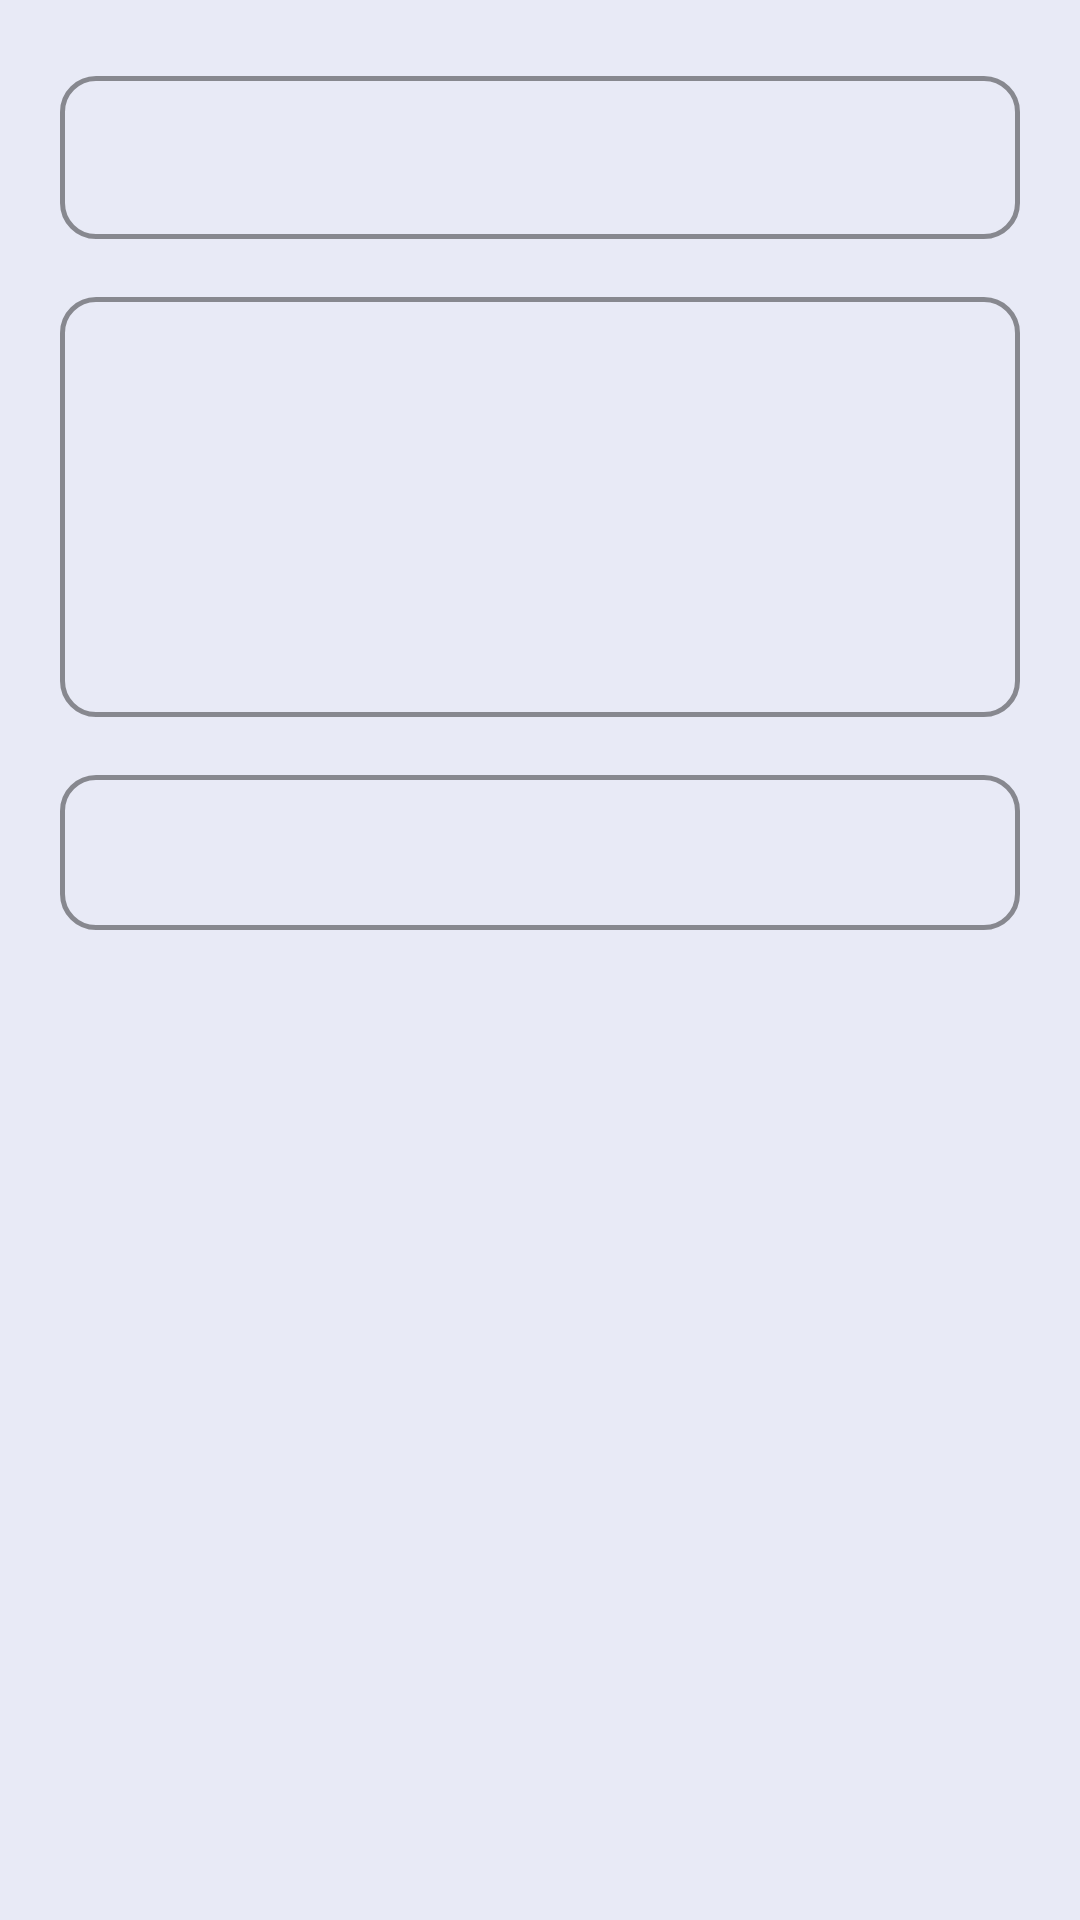

Write the Android layout XML for this screen, with the resource values it uses.
<!-- AndroidManifest.xml: application theme Theme.Zzzz -->
<!-- res/layout/dialog_input_code.xml -->
<?xml version="1.0" encoding="utf-8"?>
<LinearLayout xmlns:android="http://schemas.android.com/apk/res/android"
    xmlns:app="http://schemas.android.com/apk/res-auto"
    android:layout_width="match_parent"
    android:layout_height="wrap_content"
    android:orientation="vertical"
    android:padding="20dp"
    android:background="@color/dialog_surface">

    <com.google.android.material.textfield.TextInputLayout
        android:id="@+id/tilField1"
        android:layout_width="match_parent"
        android:layout_height="wrap_content"
        android:layout_marginBottom="14dp"
        app:hintTextColor="@color/brand_purple"
        app:boxStrokeColor="@color/brand_purple"
        app:boxStrokeWidth="1.5dp"
        app:boxCornerRadiusTopStart="12dp"
        app:boxCornerRadiusTopEnd="12dp"
        app:boxCornerRadiusBottomStart="12dp"
        app:boxCornerRadiusBottomEnd="12dp"
        style="@style/Widget.Material3.TextInputLayout.OutlinedBox">

        <com.google.android.material.textfield.TextInputEditText
            android:id="@+id/etField1"
            android:layout_width="match_parent"
            android:layout_height="wrap_content"
            android:textColor="@color/text_main"
            android:textSize="15sp"
            android:fontFamily="sans-serif-medium" />
    </com.google.android.material.textfield.TextInputLayout>

    <com.google.android.material.textfield.TextInputLayout
        android:id="@+id/tilField2"
        android:layout_width="match_parent"
        android:layout_height="wrap_content"
        android:layout_marginBottom="14dp"
        app:hintTextColor="@color/brand_purple"
        app:boxStrokeColor="@color/brand_purple"
        app:boxStrokeWidth="1.5dp"
        app:boxCornerRadiusTopStart="12dp"
        app:boxCornerRadiusTopEnd="12dp"
        app:boxCornerRadiusBottomStart="12dp"
        app:boxCornerRadiusBottomEnd="12dp"
        style="@style/Widget.Material3.TextInputLayout.OutlinedBox">

        <com.google.android.material.textfield.TextInputEditText
            android:id="@+id/etField2"
            android:layout_width="match_parent"
            android:layout_height="wrap_content"
            android:minHeight="140dp"
            android:gravity="top"
            android:fontFamily="monospace"
            android:textColor="@color/text_main"
            android:textSize="13sp" />
    </com.google.android.material.textfield.TextInputLayout>

    <com.google.android.material.textfield.TextInputLayout
        android:id="@+id/tilField3"
        android:layout_width="match_parent"
        android:layout_height="wrap_content"
        app:hintTextColor="@color/brand_purple"
        app:boxStrokeColor="@color/brand_purple"
        app:boxStrokeWidth="1.5dp"
        app:boxCornerRadiusTopStart="12dp"
        app:boxCornerRadiusTopEnd="12dp"
        app:boxCornerRadiusBottomStart="12dp"
        app:boxCornerRadiusBottomEnd="12dp"
        style="@style/Widget.Material3.TextInputLayout.OutlinedBox">

        <com.google.android.material.textfield.TextInputEditText
            android:id="@+id/etField3"
            android:layout_width="match_parent"
            android:layout_height="wrap_content"
            android:fontFamily="monospace"
            android:textColor="@color/text_main"
            android:textSize="13sp" />
    </com.google.android.material.textfield.TextInputLayout>

</LinearLayout>
<!-- resources referenced by this layout -->
<resources>
  <color name="brand_purple">#6800FF</color>
  <color name="dialog_surface">#E8EAF6</color>
  <color name="text_main">#1D1D1F</color>
  <style name="Theme.Zzzz" parent="Base.Theme.Zzzz" />
  <style name="Base.Theme.Zzzz" parent="Theme.Material3.DayNight.NoActionBar">
          
          <item name="colorPrimary">@color/brand_purple</item>
          <item name="colorOnPrimary">@color/text_on_brand</item>
          <item name="colorPrimaryContainer">@color/brand_purple_alpha15</item>
          <item name="colorOnPrimaryContainer">@color/brand_purple</item>
  
          
          <item name="colorSecondary">@color/brand_purple_light</item>
          <item name="colorOnSecondary">@color/text_on_brand</item>
  
          
          <item name="android:windowBackground">@color/app_background</item>
          <item name="colorSurface">@color/app_background</item>
          <item name="colorOnSurface">@color/text_main</item>
          <item name="colorSurfaceVariant">@color/surface_card</item>
          <item name="colorOnSurfaceVariant">@color/text_sub</item>
  
          
          <item name="colorOutline">@color/colorOutline</item>
          <item name="colorOutlineVariant">@color/divider</item>
  
          
          <item name="android:textColorHighlight">@color/text_selection_highlight</item>
          <item name="android:colorControlActivated">@color/brand_purple</item>
          <item name="android:textSelectHandle">@color/brand_purple</item>
  
          
          <item name="android:statusBarColor">@android:color/transparent</item>
          <item name="android:windowLightStatusBar">true</item>
      </style>
  <color name="text_on_brand">#FFFFFF</color>
  <color name="brand_purple_alpha15">#266800FF</color>
  <color name="brand_purple_light">#8C33FF</color>
  <color name="app_background">#FDFCFB</color>
  <color name="surface_card">#FFFFFF</color>
  <color name="text_sub">#636366</color>
  <color name="colorOutline">#79747E</color>
  <color name="divider">#E5E5EA</color>
  <color name="text_selection_highlight">#4D6800FF</color>
</resources>
